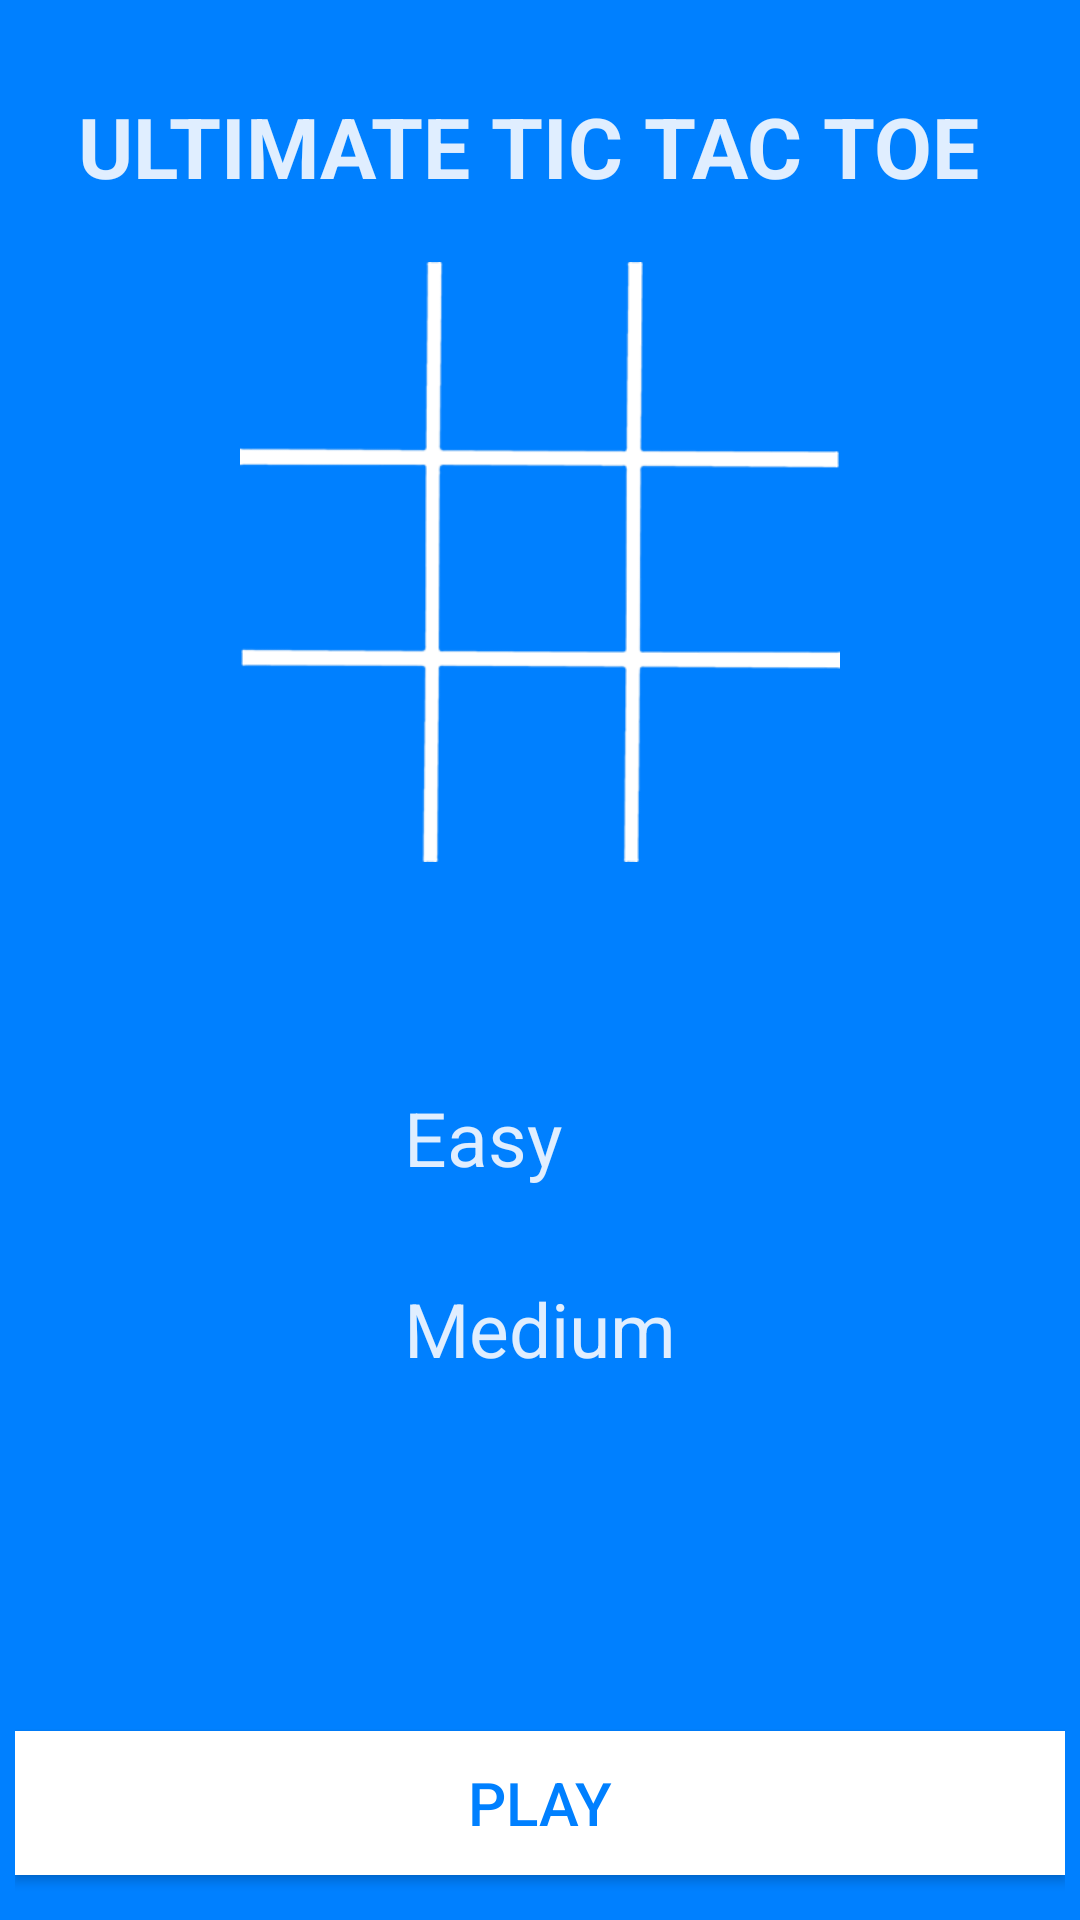

Produce the Android XML layout that renders to this screen, including the resource entries it uses.
<!-- AndroidManifest.xml: application theme AppTheme -->
<!-- res/layout/activity_main.xml -->
<?xml version="1.0" encoding="utf-8"?>
<RelativeLayout
    xmlns:android="http://schemas.android.com/apk/res/android"
    xmlns:tools="http://schemas.android.com/tools"
    android:layout_width="fill_parent"
    android:layout_height="match_parent"
    android:paddingBottom="@dimen/activity_vertical_margin"
    android:paddingLeft="@dimen/activity_horizontal_margin"
    android:paddingRight="@dimen/activity_horizontal_margin"
    android:paddingTop="@dimen/activity_vertical_margin"
    tools:context=".control.MainActivity"
    android:background="@color/bgColor">
    <TextView
        android:layout_width="wrap_content"
        android:layout_height="wrap_content"
        android:text="ULTIMATE TIC TAC TOE "
        android:textSize="@dimen/main_acitity_title"
        android:layout_centerHorizontal="true"
        android:textStyle="bold"
        android:textColor="@color/textColor"
        android:id="@+id/textView"
        android:layout_marginTop="25dp"/>
    <ImageView
        android:layout_width="200dp"
        android:layout_height="200dp"
        android:id="@+id/imageView"
        android:layout_centerHorizontal="true"
        android:layout_below="@id/textView"
        android:src="@drawable/mainpage"
        android:layout_marginTop="20dp"/>
<RadioGroup
    android:layout_width="wrap_content"
    android:layout_height="wrap_content"
    android:layout_below="@+id/imageView"
    android:layout_centerHorizontal="true"
    android:layout_marginTop="40dp">
    <RadioButton
        android:layout_width="wrap_content"
        android:layout_height="wrap_content"
        android:text="Easy"
        android:id="@+id/radioButton1"
        android:layout_marginTop="30dp"
        style="@style/difficultyradioButtonStyle"
        android:layout_alignLeft="@+id/radioButton2"
        android:layout_alignStart="@+id/radioButton2"
        android:onClick="radioClick"
        android:button="@drawable/custom_radio_button"
        android:padding="5dp"/>

    <RadioButton
        android:layout_width="wrap_content"
        android:layout_height="wrap_content"
        android:text="Medium"
        android:id="@+id/radioButton2"
        android:layout_below="@+id/radioButton1"
        android:layout_centerHorizontal="true"
        style="@style/difficultyradioButtonStyle"
        android:onClick="radioClick"
        android:button="@drawable/custom_radio_button" android:padding="5dp"/>
</RadioGroup>


    <Button
        android:layout_width="match_parent"
        android:layout_height="wrap_content"
        android:layout_alignParentBottom="true"
        android:layout_marginBottom="10dp"
        android:background="@android:color/white"
        android:textColor="@color/bgColor"
        android:text="PLAY"
        android:textSize="20dp"
        android:onClick="playButtonClick"/>

</RelativeLayout>
<!-- resources referenced by this layout -->
<resources>
  <color name="bgColor">#0080ff</color>
  <color name="textColor">#e0eeff</color>
  <dimen name="activity_horizontal_margin">5dp</dimen>
  <dimen name="activity_vertical_margin">5dp</dimen>
  <dimen name="main_acitity_title">28sp</dimen>
  <!-- drawable mainpage: png bitmap (drawable, 44363 bytes) -->
  <style name="difficultyradioButtonStyle" parent="android:Widget.CompoundButton.RadioButton">
          <item name="android:textColor">@color/textColor</item>
          <item name="android:textSize">25sp</item>
          <item name="android:layout_marginTop">20dp</item>
      </style>
  <style name="AppTheme" parent="Theme.AppCompat.Light.NoActionBar">
          
          <item name="colorPrimary">@color/colorPrimary</item>
          <item name="colorPrimaryDark">@color/colorPrimaryDark</item>
          <item name="colorAccent">@color/colorAccent</item>
      </style>
  <color name="colorPrimary">#3F51B5</color>
  <color name="colorPrimaryDark">#303F9F</color>
  <color name="colorAccent">#FF4081</color>
</resources>
